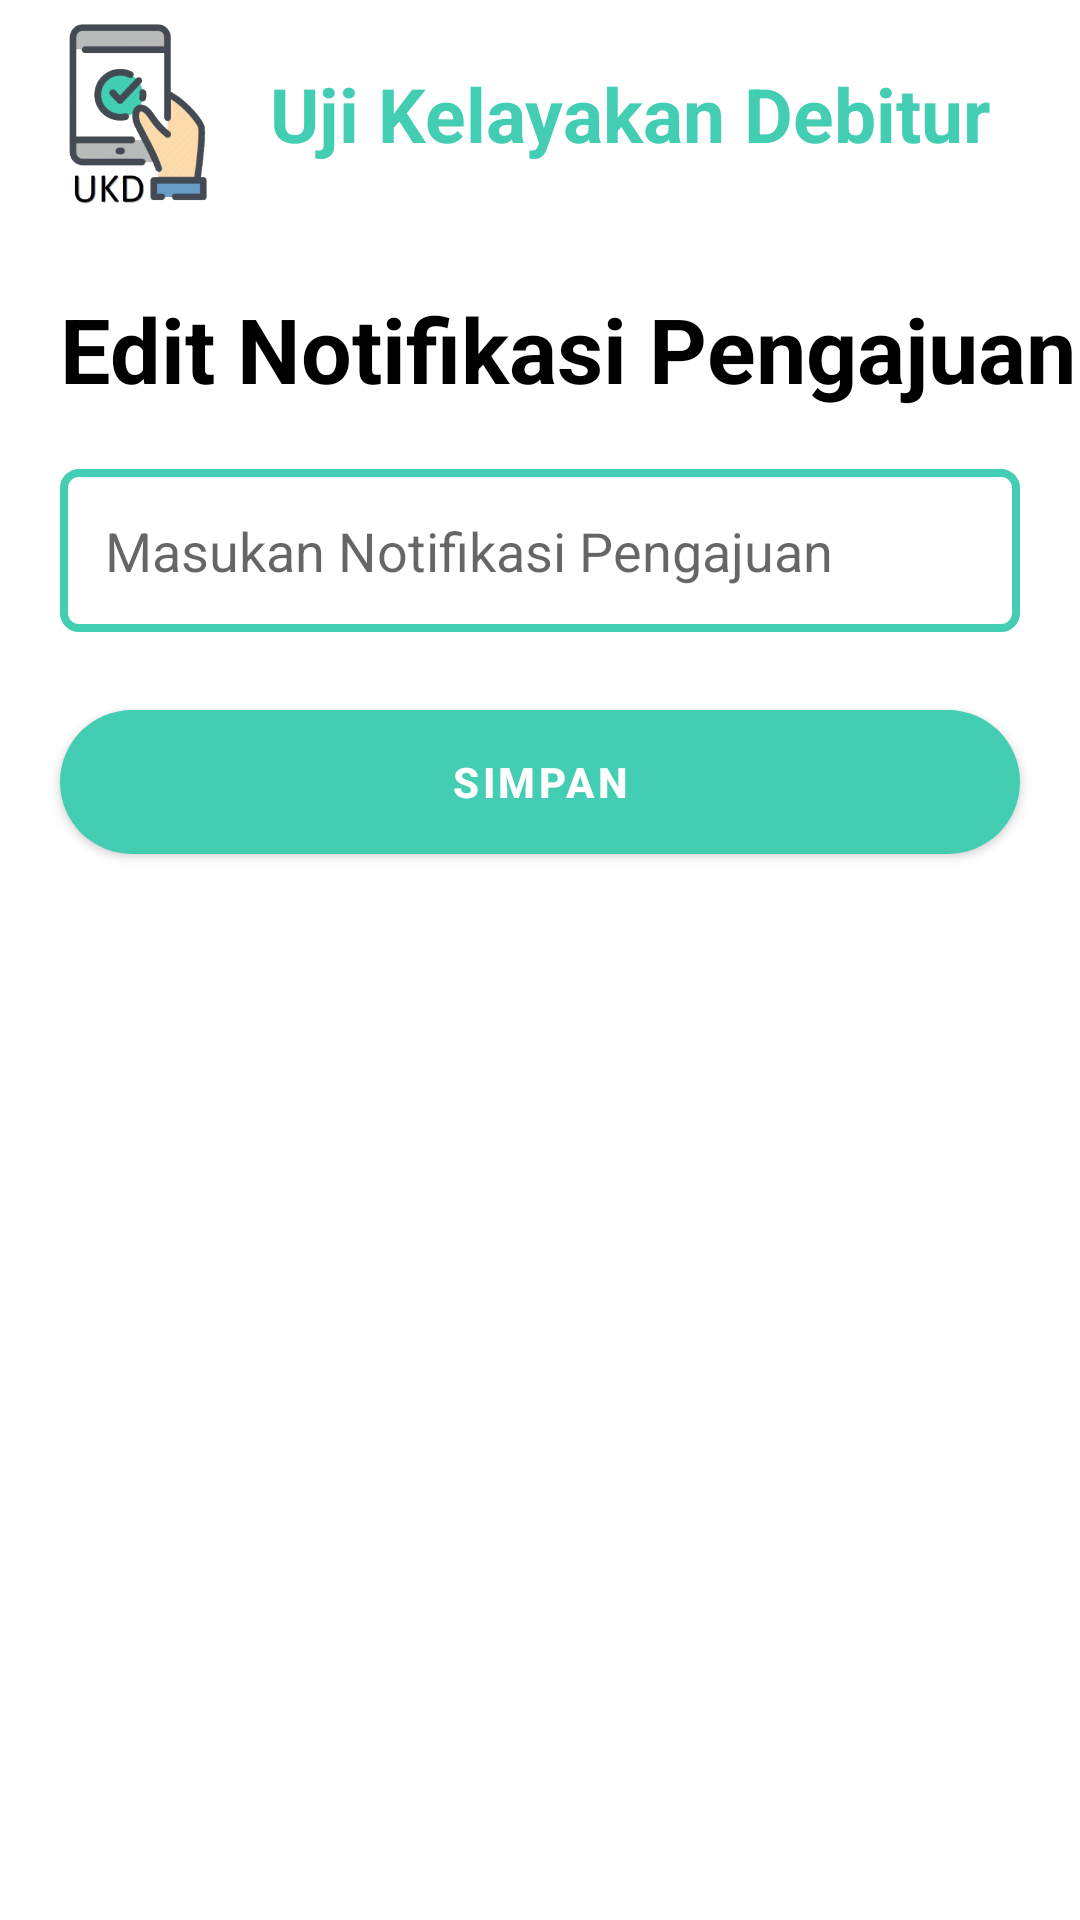

The Android layout XML behind this screen, and the referenced resources:
<!-- AndroidManifest.xml: application theme AppTheme -->
<!-- res/layout/activity_edit_notifikasi_pengajuan.xml -->
<?xml version="1.0" encoding="utf-8"?>
<androidx.constraintlayout.widget.ConstraintLayout xmlns:android="http://schemas.android.com/apk/res/android"
    xmlns:app="http://schemas.android.com/apk/res-auto"
    xmlns:tools="http://schemas.android.com/tools"
    android:layout_width="match_parent"
    android:layout_height="match_parent"
    tools:context=".root.EditInfoAplikasi">

    <include
        android:id="@+id/include8"
        layout="@layout/toolbar" />

    <TextView
        android:id="@+id/textView"
        android:layout_width="wrap_content"
        android:layout_height="wrap_content"
        android:layout_margin="20dp"
        android:text="Edit Notifikasi Pengajuan"
        android:textColor="@android:color/black"
        android:textSize="30sp"
        android:textStyle="bold"
        app:layout_constraintStart_toStartOf="parent"
        app:layout_constraintTop_toBottomOf="@+id/include8" />

    <EditText
        android:id="@+id/ed_notif_pengajuan"
        android:layout_width="match_parent"
        android:layout_height="wrap_content"
        android:layout_margin="20dp"
        android:padding="15dp"
        android:hint="Masukan Notifikasi Pengajuan"
        android:background="@drawable/edittextbg"
        app:layout_constraintTop_toBottomOf="@+id/textView" />


    <com.google.android.material.button.MaterialButton
        android:id="@+id/btnSimpanPengajuan"
        android:layout_width="match_parent"
        android:layout_height="60dp"
        android:layout_margin="20dp"
        android:text="Simpan"
        android:textStyle="bold"
        app:cornerRadius="25dp"
        app:layout_constraintEnd_toEndOf="parent"
        app:layout_constraintTop_toBottomOf="@+id/ed_notif_pengajuan" />

</androidx.constraintlayout.widget.ConstraintLayout>
<!-- res/layout/toolbar.xml (included above) -->
<?xml version="1.0" encoding="utf-8"?>
<RelativeLayout xmlns:android="http://schemas.android.com/apk/res/android"
    android:layout_width="match_parent"
    android:layout_height="wrap_content"
    android:elevation="20dp"
    xmlns:app="http://schemas.android.com/apk/res-auto">
    <androidx.appcompat.widget.Toolbar
        android:id="@+id/toolbarS"
        android:layout_width="416dp"
        android:layout_height="76dp"
        app:layout_constraintStart_toStartOf="parent"
        app:layout_constraintTop_toTopOf="parent">

        <ImageView
            android:layout_width="60dp"
            android:layout_height="60dp"
            android:layout_margin="5dp"
            android:src="@drawable/ukdicon" />

        <TextView
            android:layout_width="wrap_content"
            android:layout_height="wrap_content"
            android:layout_marginLeft="20dp"
            android:text="Uji Kelayakan Debitur"
            android:textColor="@color/colorPrimary"
            android:textSize="25sp"
            android:textStyle="bold" />
    </androidx.appcompat.widget.Toolbar>
</RelativeLayout>
<!-- resources referenced by this layout -->
<resources>
  <color name="colorPrimary">#43cdb3</color>
  <!-- drawable edittextbg (drawable) -->
  <shape xmlns:android="http://schemas.android.com/apk/res/android"
      android:shape="rectangle">
      <solid android:color="#00000000" />
      <stroke android:width="2.5dp"
          android:color="@color/colorPrimary" />
      <corners
          android:radius="5dp"/>
  </shape>
  <!-- drawable ukdicon: png bitmap (drawable, 51920 bytes) -->
  <style name="AppTheme" parent="Theme.MaterialComponents.DayNight.NoActionBar">
          
          <item name="colorPrimary">@color/colorPrimary</item>
          <item name="colorPrimaryDark">@color/colorPrimaryDark</item>
          <item name="colorAccent">@color/colorAccent</item>
      </style>
  <color name="colorPrimaryDark">#2D8877</color>
  <color name="colorAccent">#03DAC5</color>
</resources>
